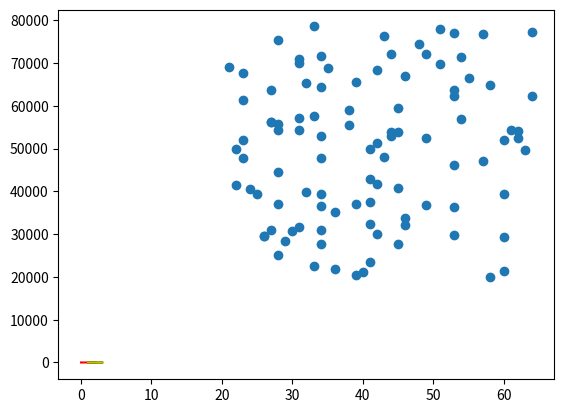

Reproduce this figure in Python.
import numpy as np
import matplotlib.pyplot as plt

minSalary = 20000
maxSalary = 80000
numberOfEntries = 100

# this is so that the "random" numbers are the same each time to make it easier to debug.
np.random.seed(1)
salaries = np.random.randint(minSalary, maxSalary, numberOfEntries)
# I prefer putting the abolute values into variables that are set at the top
ages = np.random.randint(low=21, high=65, size=numberOfEntries)

plt.scatter(ages, salaries)
#plt.show() # if you do this the proram will halt here until the plot is closed

# add x squared
xpoints = np.array(range(1, 4))
ypoints = xpoints * xpoints  # multiply each entry by itself
hpoints = xpoints
gpoints = xpoints*xpoints*xpoints
plt.plot(xpoints, ypoints, hpoints, color= 'r')
plt.plot(xpoints, hpoints, color= 'g')
plt.plot(xpoints, gpoints, color= 'y')
plt.show() # see how the axis have changed